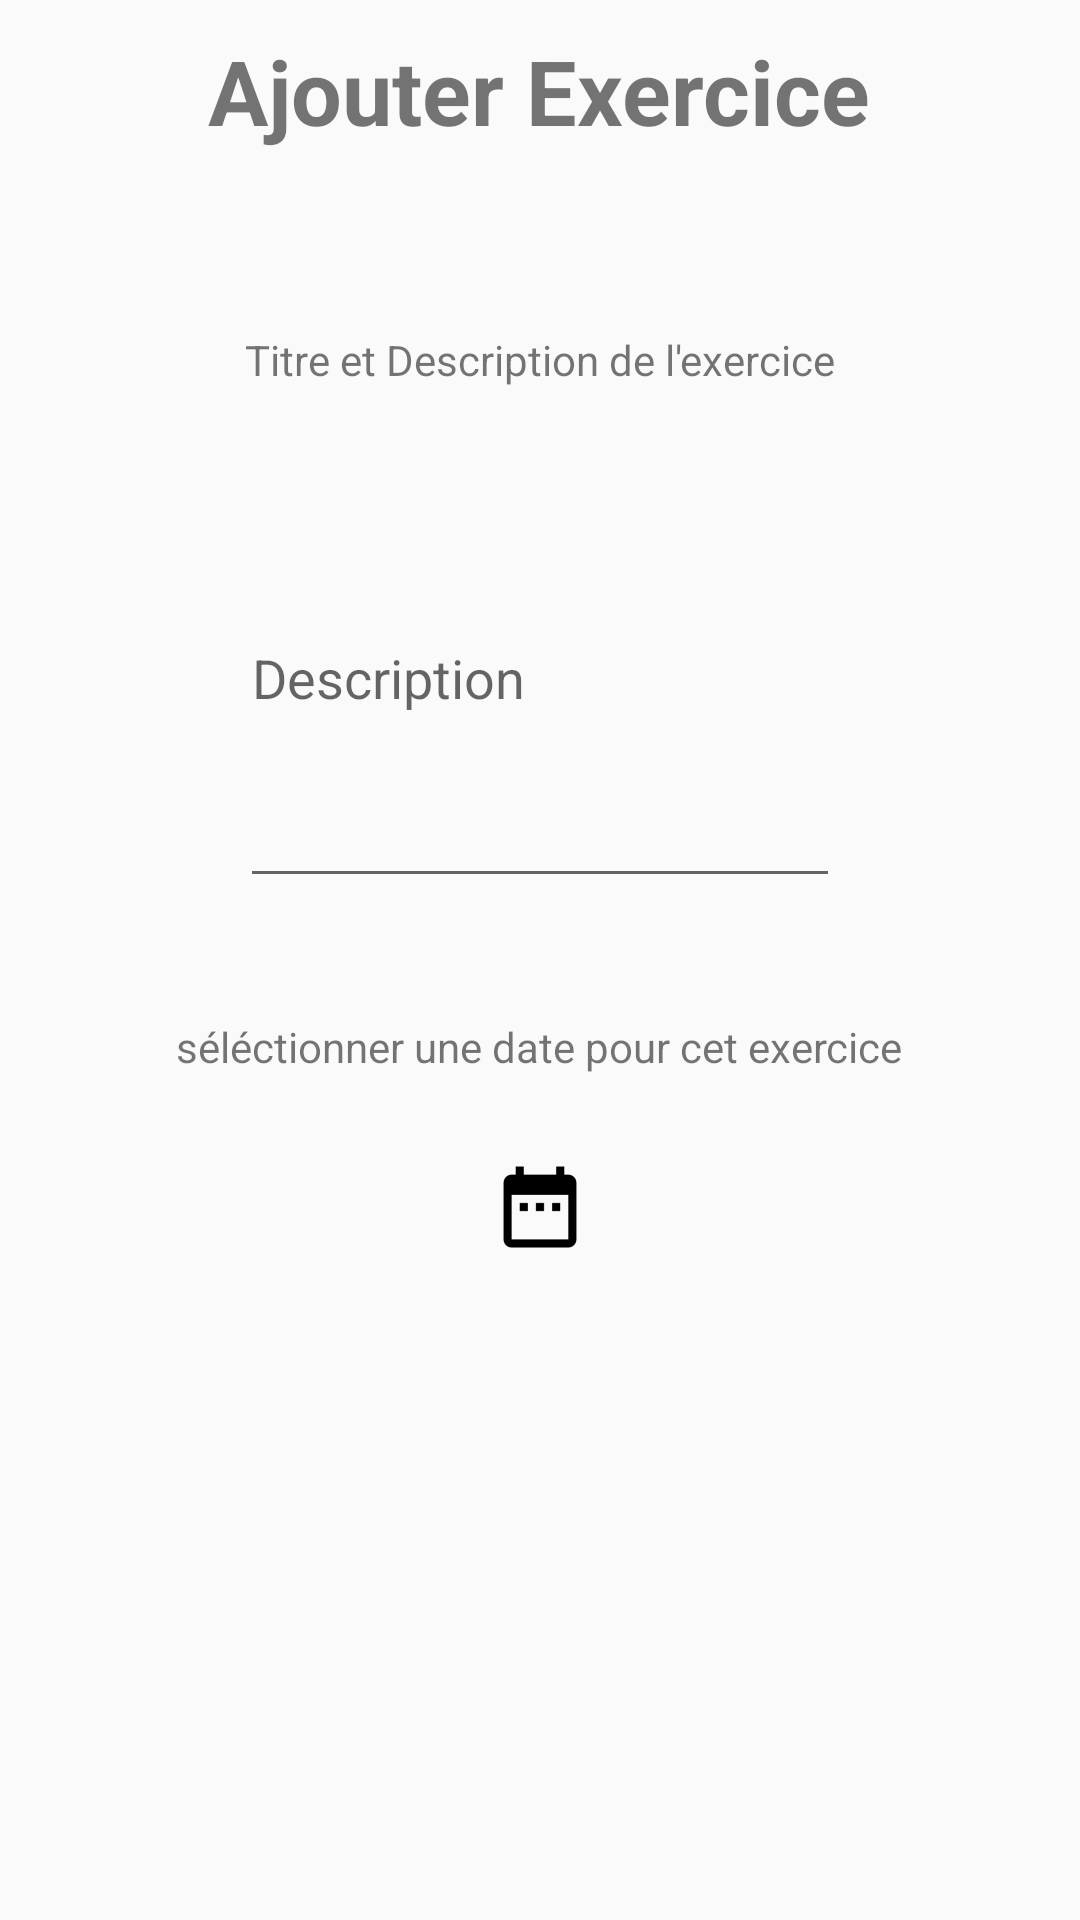

Android layout source for this screen:
<!-- AndroidManifest.xml: application theme AppTheme -->
<!-- res/layout/activity_enseignant_ajout_exercice.xml -->
<?xml version="1.0" encoding="utf-8"?>
<RelativeLayout xmlns:android="http://schemas.android.com/apk/res/android"
    xmlns:app="http://schemas.android.com/apk/res-auto"
    xmlns:tools="http://schemas.android.com/tools"
    android:layout_width="match_parent"
    android:layout_height="match_parent"
    tools:context=".Activities.EspaceEnseignant.EnseignantAjoutExercice">

    <TextView
        android:id="@+id/titre_ajout"
        android:layout_width="wrap_content"
        android:layout_height="wrap_content"
        android:text="Ajouter Exercice"
        android:textSize="30dp"
        android:textStyle="bold"
        android:layout_centerHorizontal="true"
        android:layout_marginTop="10dp"
        />

    <TextView
        android:id="@+id/titre_composant"
        android:layout_width="wrap_content"
        android:layout_height="wrap_content"
        android:layout_below="@+id/titre_ajout"
        android:text="Titre et Description de l'exercice"
        android:layout_centerHorizontal="true"
        android:layout_marginTop="60dp"
        />

    <EditText
        android:id="@+id/consigne"
        android:layout_width="200dp"
        android:layout_height="150dp"
        android:layout_below="@+id/titre_composant"
        android:layout_centerHorizontal="true"
        android:hint="Description"
        android:layout_marginTop="20dp"
        />

    <TextView
        android:id="@+id/titre_picker"
        android:layout_width="wrap_content"
        android:layout_height="wrap_content"
        android:layout_below="@+id/consigne"
        android:text="séléctionner une date pour cet exercice"
        android:textAlignment="center"
        android:layout_centerHorizontal="true"
        android:layout_marginTop="40dp"
        />

    <ImageButton
        android:id="@+id/buttonDate"
        android:layout_width="wrap_content"
        android:layout_height="wrap_content"
        android:layout_below="@+id/titre_picker"
        android:layout_centerHorizontal="true"
        android:background="@mipmap/image_date_picker"
        android:layout_marginTop="20dp"
        />

    <TextView
        android:id="@+id/titre_date"
        android:layout_width="wrap_content"
        android:layout_height="wrap_content"
        android:layout_below="@+id/buttonDate"
        android:textAlignment="center"
        android:layout_centerHorizontal="true"
        android:layout_marginTop="10dp"
        />

    <Button
        android:id="@+id/ajout"
        android:layout_width="wrap_content"
        android:layout_height="wrap_content"
        android:layout_below="@id/titre_date"
        android:layout_centerHorizontal="true"
        android:layout_marginTop="20dp"
        android:text="Ajouter"
        android:background="@drawable/et_black"
        android:elevation="30dp"
        android:visibility="invisible"
        />

</RelativeLayout>
<!-- resources referenced by this layout -->
<resources>
  <!-- drawable et_black (drawable) -->
  <?xml version="1.0" encoding="utf-8"?>
  <shape xmlns:android="http://schemas.android.com/apk/res/android"
      android:shape="rectangle">
      <corners
          android:bottomLeftRadius="20dp"
          android:bottomRightRadius="20dp"
          android:topLeftRadius="0dp"
          android:topRightRadius="20dp"/>
  
      <stroke
          android:width="1dp"
          android:color="#000"/>
  </shape>
  <!-- mipmap image_date_picker: png bitmap (mipmap-hdpi, 456 bytes) -->
  <style name="AppTheme" parent="Base.Theme.AppCompat.Light.DarkActionBar">
          
          <item name="colorPrimary">@color/colorPrimary</item>
          <item name="colorPrimaryDark">@color/colorPrimaryDark</item>
          <item name="colorAccent">@color/colorAccent</item>
      </style>
  <color name="colorPrimary">#010101</color>
  <color name="colorPrimaryDark">#666770</color>
  <color name="colorAccent">#43cea2</color>
</resources>
